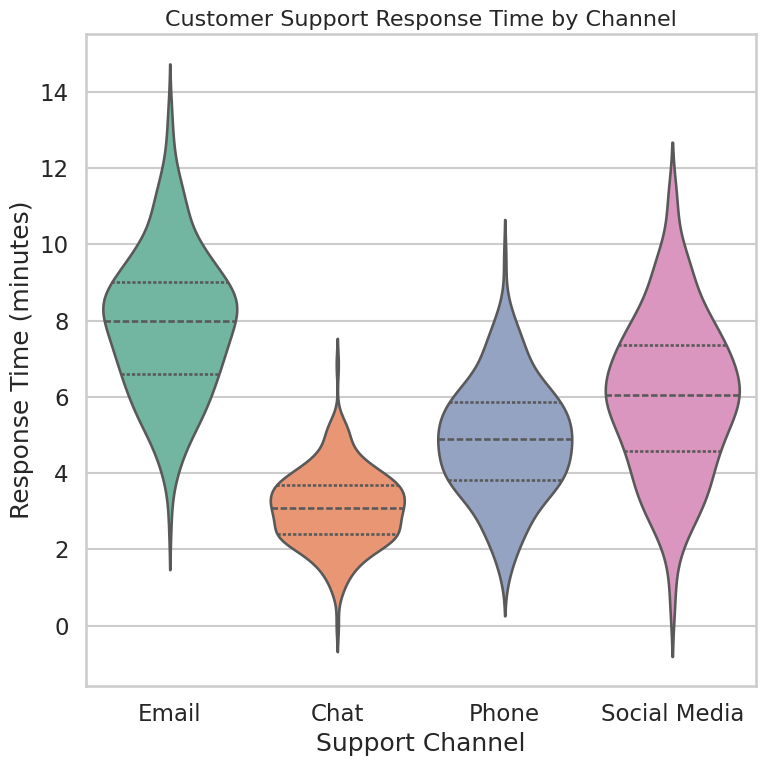

Recreate this plot in Python.
# chart.py

import seaborn as sns
import matplotlib.pyplot as plt
import pandas as pd
import numpy as np

# Set Seaborn styling for a professional look
sns.set_style("whitegrid")
sns.set_context("talk")  # Suitable for presentations

# Generate synthetic data
np.random.seed(42)  # For reproducibility

channels = ['Email', 'Chat', 'Phone', 'Social Media']
n = 200  # Number of data points per channel

data = {
    'Channel': np.repeat(channels, n),
    'ResponseTime': np.concatenate([
        np.random.normal(loc=8, scale=2, size=n),   # Email
        np.random.normal(loc=3, scale=1, size=n),   # Chat
        np.random.normal(loc=5, scale=1.5, size=n), # Phone
        np.random.normal(loc=6, scale=2, size=n)    # Social Media
    ])
}

df = pd.DataFrame(data)

# Clip negative values to 0 (response time can't be negative)
df['ResponseTime'] = df['ResponseTime'].clip(lower=0)

# Create figure with 512x512 px size
plt.figure(figsize=(8, 8))  # 8 inches * 64 dpi = 512 px

# Create violin plot
sns.violinplot(
    x='Channel',
    y='ResponseTime',
    data=df,
    palette='Set2',
    inner='quartile'
)

# Add labels and title
plt.title('Customer Support Response Time by Channel', fontsize=16)
plt.xlabel('Support Channel')
plt.ylabel('Response Time (minutes)')

# Save the chart
plt.tight_layout()
plt.savefig('chart.png', dpi=64, bbox_inches='tight')
